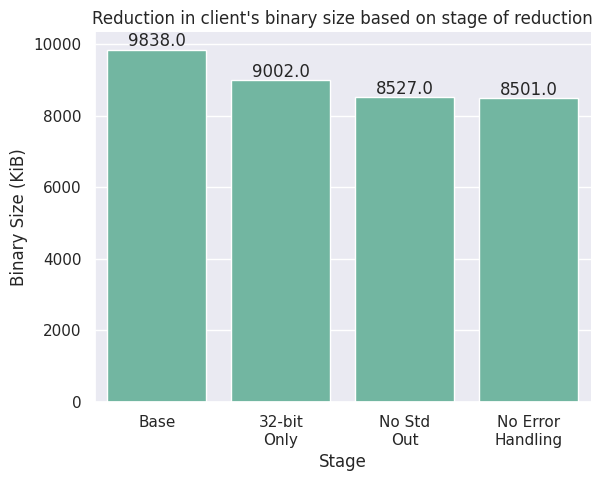

Here is the Python script that generated this plot:
import pandas as pd
import seaborn as sns
import numpy as np
import matplotlib.pyplot as plt

def show_values(axs, orient="v", space=.01):
    def _single(ax):
        if orient == "v":
            for p in ax.patches:
                _x = p.get_x() + p.get_width() / 2
                _y = p.get_y() + p.get_height() + (p.get_height()*0.01)
                value = '{:.1f}'.format(p.get_height())
                ax.text(_x, _y, value, ha="center") 
        elif orient == "h":
            for p in ax.patches:
                _x = p.get_x() + p.get_width() + float(space)
                _y = p.get_y() + p.get_height() - (p.get_height()*0.5)
                value = '{:.1f}'.format(p.get_width())
                ax.text(_x, _y, value, ha="left")

    if isinstance(axs, np.ndarray):
        for idx, ax in np.ndenumerate(axs):
            _single(ax)
    else:
        _single(axs)

impls = ["ngtcp2", "ngtcp2", "picoquic", "picoquic", "msquic","msquic", "quic-go", "quic-go", "Quinn", "Quinn", "Quiche","Quiche", "mvfst", "mvfst"]
footprint = [3.4, 4.3, 3.2, 3.9, 3.2, 4.1, 8.7, 9.9, 9.1, 9.5, 7.8, 7.0, 11.1, 12.0]
tag = ["Client", "Server"] * 7

data = list()
data.append(impls)
data.append(footprint)
data.append(tag)

df = pd.DataFrame(data).transpose()
df.columns = ["Implementations", "Footprint", "Type"]

sns.set_style('darkgrid')
sns.set_palette('Set2')

sns.barplot(data=df, x='Implementations', y='Footprint', hue='Type')

plt.title('Server and Client footprints for various QUIC implementations')
plt.xlabel('Implementation')
plt.ylabel('Size (MiB)')

sns.despine()
plt.savefig("quic_impls.png",dpi=500)

plt.clf()

components = ["std", "quinn", "regex", "rustls", "tokio", "ring", "url", "idna", "other"]
percents = [23, 17.8, 14.3, 12.6, 5.9, 5.8, 1.8, 1.5, 17.3]
data = list()
data.append(components)
data.append(percents)
df = pd.DataFrame(data).transpose()
df.columns = ["Crate", "Contribution"]
sns.set(style="darkgrid")
sns.set_palette('Set2')
ax = sns.barplot(data=df, x='Crate', y='Contribution')
plt.xlabel('Crate')
plt.ylabel('Contribution (%)')
plt.title("Crates by largest contribution to the client's binary size")
sns.despine()
show_values(ax)
plt.savefig("mquictt_binary_client.png",dpi=500)


plt.clf()

components = ["std", "quinn", "rustls", "regex", "h2", "tokio", "hyper", "aho\n_corasick", "other"]
percents = [16.9, 16.6, 16.3, 8.8, 7.3, 3.2, 3.0, 1.9, 26]
data = list()
data.append(components)
data.append(percents)
df = pd.DataFrame(data).transpose()
df.columns = ["Crate", "Contribution"]
sns.set(style="darkgrid")
sns.set_palette('Set2')
ax = sns.barplot(data=df, x='Crate', y='Contribution')
plt.xlabel('Crate')
plt.ylabel('Contribution (%)')
plt.title("Crates by largest contribution to the broker's binary size")
sns.despine()
show_values(ax)
plt.savefig("mquictt_binary_broker.png",dpi=500)


plt.clf()

stages = ["Base", "32-bit\nOnly", "No Std\nOut", "No Error\nHandling"]
size = [9183, 8649, 8327, 8211]
data = list()
data.append(stages)
data.append(size)
df = pd.DataFrame(data).transpose()
df.columns = ["Stage", "Binary Size (KiB)"]
sns.set(style="darkgrid")
sns.set_palette('Set2')
ax = sns.barplot(data=df, x='Stage', y='Binary Size (KiB)')
plt.xlabel('Stage')
plt.ylabel('Binary Size (KiB)')
plt.title("Reduction in broker's binary size based on stage of reduction")
sns.despine()
show_values(ax)
plt.savefig("quinn_binary_reduce_broker.png",dpi=500)

plt.clf()

stages = ["Base", "32-bit\nOnly", "No Std\nOut", "No Error\nHandling"]
size = [9838, 9002, 8527, 8501]
data = list()
data.append(stages)
data.append(size)
df = pd.DataFrame(data).transpose()
df.columns = ["Stage", "Binary Size (KiB)"]
sns.set(style="darkgrid")
sns.set_palette('Set2')
ax = sns.barplot(data=df, x='Stage', y='Binary Size (KiB)')
plt.xlabel('Stage')
plt.ylabel('Binary Size (KiB)')
plt.title("Reduction in client's binary size based on stage of reduction")
sns.despine()
show_values(ax)
plt.savefig("quinn_binary_reduce_client.png",dpi=500)